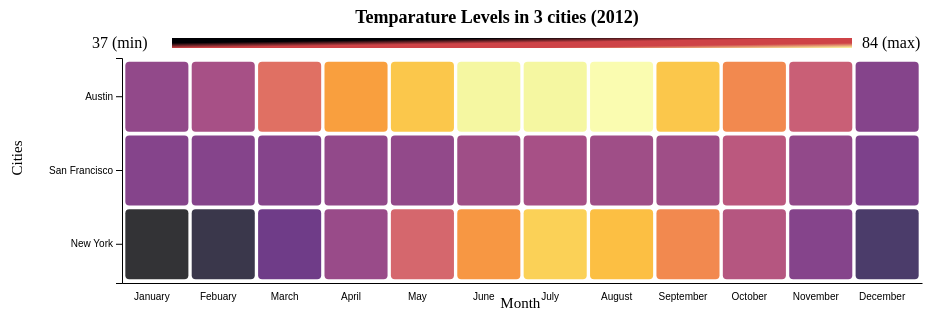
D3 v6 page, settled after 360 driven frames (6 s of simulated time); the page loaded 1 data file(s).


// ── index2.js
const chartAreaHeight = 420
const chartAreaWidth = 1200

const margin = {top: 50, right: 50, bottom: 70, left: 150}
const width = chartAreaWidth - margin.left - margin.right;
const height = chartAreaHeight - margin.top - margin.bottom;
let min = undefined, max = undefined;

// Tooltip :  https://bl.ocks.org/alandunning/274bf248fd0f362d64674920e85c1eb7
let tooltip = d3.select("body").append("div").attr("class", "toolTip");

// Creating svg (canvas)
const svg = d3.select("#chart-area").append("svg")
    .attr("width", width)
    .attr("height", height);

// Creating groups
const g = svg.append("g")
    .attr("transform", `translate(${margin.left}, ${margin.top} )`);

const monthsArr = ["January", "Febuary", "March", "April", "May", "June", "July", "August", "September", "October", "November", "December"];

const citiesDict = {
    "ATL": "Atlanta",
    "BOS": "Boston",
    "BWI": "Baltimore",
    "CLT": "Charlotte",
    "DCA": "Washington"
}

const monthDict = {
    "01": "January",
    "02": "Febuary",
    "03": "March",
    "04": "April",
    "05": "May",
    "06": "June",
    "07": "July",
    "08": "August",
    "09": "September",
    "10": "October",
    "11": "November",
    "12": "December",
}

let plotData = [];
const airportCodes = ["New York","San Francisco","Austin"];

// Extracting data from CSV - async IIFE
( async ()=>{
    try{
        let map = {}
        const data = await d3.tsv("data.tsv")
        data.forEach(i=>{
            let key = i.date.substring(4,6)
            if(!map[key]){
                map[key] = []
            }
            map[key].push(i)
        })
        let plotData2 = []
        Object.keys(map).forEach((month) =>{
            let dict = {}
            dict["New York"] = 0
            dict["San Francisco"] = 0
            dict["Austin"] = 0
            let len = map[month].length;
            map[month].forEach(data=>{
                dict["New York"] += +data["New York"]
                dict["San Francisco"] += +data["San Francisco"]
                dict["Austin"] += +data["Austin"]
            })
            console.log("dict",dict);
            dict["New York"] = dict["New York"]/len
            dict["San Francisco"] = dict["San Francisco"]/len
            dict["Austin"] = dict["Austin"]/len
            const minVal = Math.min.apply(null,Object.values(dict))
            const maxVal = Math.max.apply(null,Object.values(dict))
            if(min){
                if(min > minVal)
                    min = minVal;
            }
            else{
                min = minVal;
            }
            if(max){
                if(max < maxVal)
                    max = maxVal;
            }
            else{
                max = maxVal;
            }

            Object.keys(dict).forEach(city=>{
                plotData2.push({group:monthDict[month], value:Math.round(dict[city]), variable:city})
            })
        })
        console.log("plotData2",plotData2);
        console.log("map",map);
        const avgFlightDelMinByCityMonth = d3.rollup(data,
                d => d3.mean(d, v=>v["Statistics.Minutes Delayed.Weather"]),
                d => d["Airport.Code"], // Group by 1
                d => d[["Time.Month Name"]]); // Group by 2

        drawBarChart(plotData2);
    }
    catch (e){
        console.error("Error : ", e)
    }
})()

// Rendering the bar chart
function drawBarChart(data) {

    // Ref (Heatmap) : https://www.d3-graph-gallery.com/graph/heatmap_style.html
    const myColor = d3.scaleSequential()
        .interpolator(d3.interpolateInferno)
        .domain([min,max])

    const defs = g.append("defs");

    let linearGradient = defs.append("linearGradient")
        .attr("id", "linear-gradient")
        .attr("x1", "0%")
        .attr("x2", "100%")
        .attr("y1", "0%")
        .attr("y2", "100%");

    linearGradient.append("stop")
        .attr("offset", "0%")
        .attr("stop-color", myColor(min));

    linearGradient.append("stop")
        .attr("offset", "25%")
        .attr("stop-color", myColor(max * 0.25));

    linearGradient.append("stop")
        .attr("offset", "50%")
        .attr("stop-color", myColor(max * 0.75));

    linearGradient.append("stop")
        .attr("offset", "75%")
        .attr("stop-color", myColor(max * 0.75));

    linearGradient.append("stop")
        .attr("offset", "100%")
        .attr("stop-color", myColor(max));

    g.append("rect")
        .attr("x", 50)
        .attr("y", - 20)
        .attr("width", width - 320)
        .attr("height", 10)
        // .style("stroke", "black")
        // .style("stroke-width", 2)
        .style("fill", "url(#linear-gradient)")

    g.append("text")
        .attr("class",  "min-value")
        .attr("x",  -30)
        .attr("y", -10)
        .text(Math.round(min) +" (min)")

    g.append("text")
        .attr("class",  "max-value")
        .attr("x",   width - 260)
        .attr("y", -10)
        .text(Math.round(max) +" (max)")

    // X axis label
    // Ref: text label for the x axis (https://bl.ocks.org/d3noob/23e42c8f67210ac6c678db2cd07a747e)
    g.append("text")
        .attr("class", "x axis-label")
        .attr("x",  width / 3 + 65)
        .attr("y", height - margin.bottom + 20)
        .attr("font-size", "15px")
        .attr("text-anchor", "middle")
        .text("Month")

    // scaleBand is used to position many visual elements in a particular order with even spacing
    // ref: http://daydreamingnumbers.com/learn-d3/bar-charts-in-d3/
    // https://github.com/d3/d3-scale/blob/master/README.md#scaleBand
    // https://github.com/d3/d3-scale/blob/master/README.md#band_paddingInner
    const xAxisRange = d3.scaleBand()
        .domain(monthsArr)
        .range([0, width - margin.right - margin.left])
        .padding(0.05);

    const xAxisCall = d3.axisBottom(xAxisRange)
                    .tickSize(0)

    g.append("g")
        .attr("class", "x axis")
        .attr("transform", `translate(0, ${3*height/4})`)
        .call(xAxisCall)        // https://stackoverflow.com/questions/12805309/javascript-library-d3-call-function
        .selectAll("text")      // https://stackoverflow.com/questions/12805309/javascript-library-d3-call-function
        .attr("y", "10")        //  https://stackoverflow.com/questions/41193617/group-each-rect-and-text-in-d3#answer-41193711
        .attr("x", "-5")
        .attr("text-anchor", "middle")
        .select(".domain").remove();

    // Scaling y-axis data
    const yAxisRange = d3.scaleBand()
        .domain(airportCodes)
        .range([3*height/4, 0])
        .padding(0.05);

    // Creating y-axis
    // https://www.tutorialsteacher.com/d3js/axes-in-d3
    // https://observablehq.com/@d3/axis-ticks
    // tickFormat => https://github.com/d3/d3-axis#axis_tickFormat
    const yAxisCall = d3.axisLeft(yAxisRange)
        .ticks(6)
        .tickFormat(d =>{

            return d;
        })

    g.append("g")
        .attr("class", "y axis")
        .call(yAxisCall)

    // Y label
    g.append("text")
        .attr("class", "y axis-label")
        .attr("x", - ( height / 3))
        .attr("y", -100)
        .attr("font-size", "15px")
        .attr("text-anchor", "middle")
        .attr("transform", "rotate(-90)")
        .text("Cities")


        g.selectAll()
        .data(data, function(d) {return d.group+':'+d.variable;})
        .enter()
        .append("rect")
        .attr("x", function(d) {
            return xAxisRange(d.group) })
        .attr("y", function(d) {
            return yAxisRange(d.variable) })
        .attr("rx", 4)
        .attr("ry", 4)
        .attr("width", xAxisRange.bandwidth() )
        .attr("height", yAxisRange.bandwidth() )
        .style("fill", function(d) {
            return myColor(d.value)} )
        .style("stroke-width", 4)
        .style("stroke", "none")
        .style("opacity", 0.8)
        .on("mousemove", function(event, d){
            tooltip
                .style("left", event.pageX - 100 + "px")
                .style("top", event.pageY - 90 + "px")
                .style("display", "inline-block")
                .html("City: " + (d.variable) + "<br>Month: "+  d.group + "<br>Temperature: "+ (d.value));
        })
        .on("mouseout", function(d){ tooltip.style("display", "none");});


    // // Adding chart label
    g.append("text")
        .attr("class", "chart-label")
        .attr("x",  3 * width / 8)
        .attr("y", -35)
        .text("Temparature Levels in 3 cities (2012)")
}



### data: data.tsv
date	New York	San Francisco	Austin
20120101	46.3	53.9	55.9
20120102	43.2	53.1	48.2
20120103	30.3	49.7	41.0
20120104	19.2	52.7	48.9
20120105	32.1	52.6	54.8
20120106	41.2	49.0	61.2
20120107	47.0	51.0	59.7
20120108	46.0	56.8	52.5
20120109	34.7	52.3	54.0
20120110	39.4	51.6	47.7
20120111	40.4	49.8	49.2
20120112	45.4	51.9	48.4
20120113	40.7	53.7	40.2
20120114	30.4	52.9	43.9
20120115	23.9	49.7	45.2
20120116	22.6	45.3	65.0
20120117	39.8	43.6	68.2
20120118	43.2	45.0	47.5
20120119	26.3	47.3	57.1
20120120	32.8	51.4	61.9
20120121	27.4	53.7	54.6
20120122	25.0	48.3	56.7
20120123	39.4	52.9	54.4
20120124	48.7	49.1	52.7
20120125	43.0	52.1	61.8
20120126	37.1	53.6	55.0
20120127	48.2	50.4	50.7
20120128	43.7	50.3	52.9
20120129	40.1	53.8	44.4
20120130	38.0	51.9	49.1
20120131	43.5	50.0	62.8
20120201	50.4	50.0	64.6
20120202	45.8	51.3	61.1
20120203	37.5	51.5	70.0
20120204	40.8	52.0	61.3
20120205	36.5	53.8	48.2
20120206	39.1	54.6	44.2
20120207	43.2	54.3	51.3
20120208	36.5	51.9	49.2
20120209	36.5	53.8	45.7
20120210	38.3	53.9	54.1
20120211	36.9	52.3	44.9
20120212	29.7	50.1	36.5
20120213	33.1	49.5	44.8
20120214	39.6	48.6	52.3
20120215	42.3	49.9	68.0
20120216	39.7	52.4	54.6
20120217	46.0	49.9	53.8
20120218	41.2	51.6	56.2
20120219	39.8	47.8	50.8
20120220	38.1	48.7	53.0
20120221	37.1	49.7	61.0
20120222	45.5	53.4	68.8
20120223	50.6	54.1	69.4
20120224	42.7	55.9	59.3
20120225	42.6	51.7	47.2
20120226	36.9	47.7	47.7
20120227	40.9	45.4	61.9
20120228	45.9	47.0	67.2
20120229	40.7	49.8	70.1
... 306 more rows